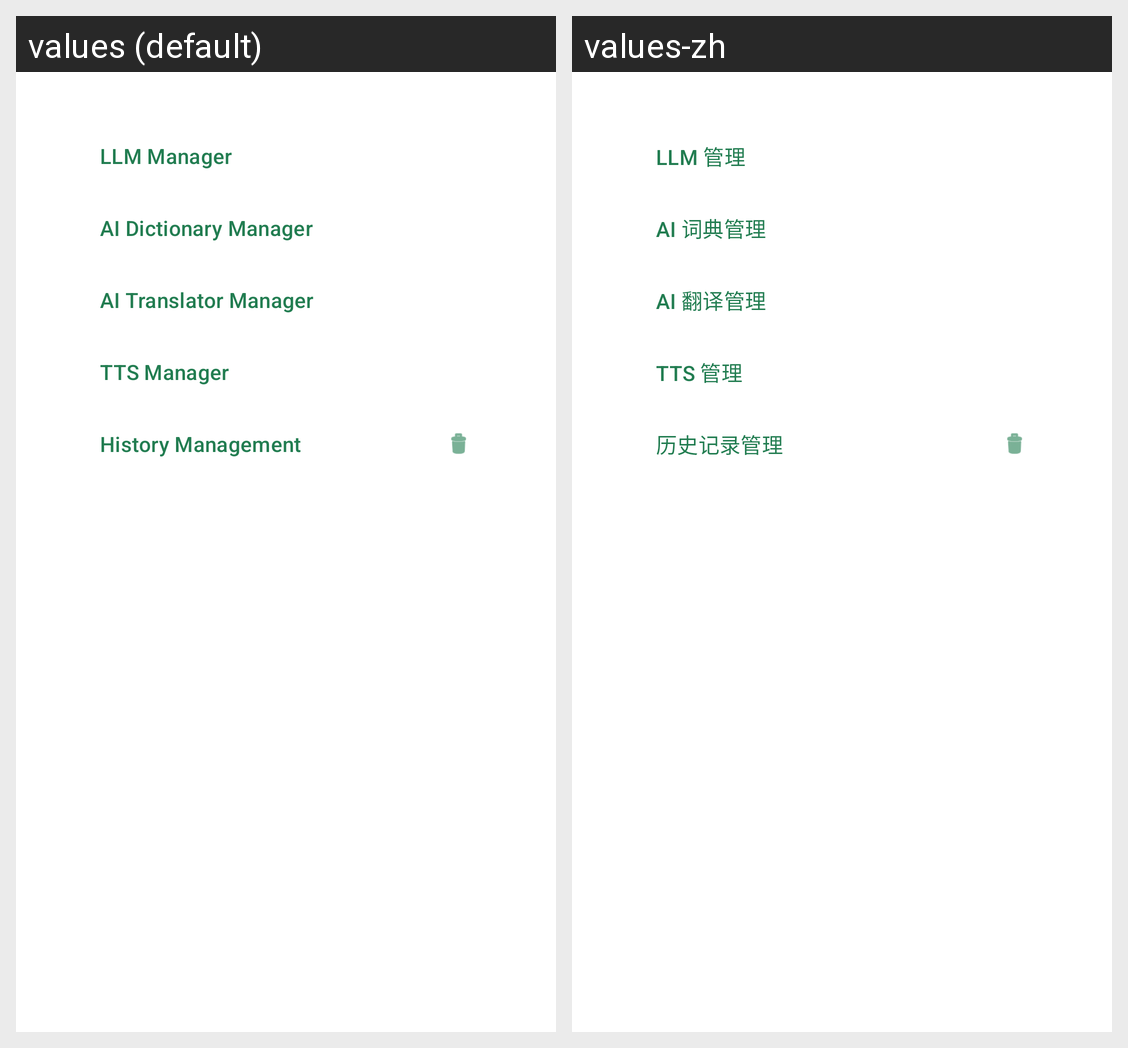

Translations of the strings shown on this Android screen, per locale in the grid:
Android screen res/layout/activity_ai_config.xml rendered under 2 locales, left to right: values (default), values-zh. Device: Nexus 5 (rendered at 1080×1920; each locale shown at half size, 540×960, under a caption strip naming it); theme Theme.AnkiHelper.
Strings drawn on this screen, with the default value and each locale's value (text and hints the layout hard-codes, and strings that could not be matched under every locale, appear in the picture but are not listed):

llm_manager_str
  values: LLM Manager
  values-zh: LLM 管理

ai_dictionary_manager_str
  values: AI Dictionary Manager
  values-zh: AI 词典管理

ai_translator_manager_str
  values: AI Translator Manager
  values-zh: AI 翻译管理

tts_manager_str
  values: TTS Manager
  values-zh: TTS 管理

history_management
  values: History Management
  values-zh: 历史记录管理
